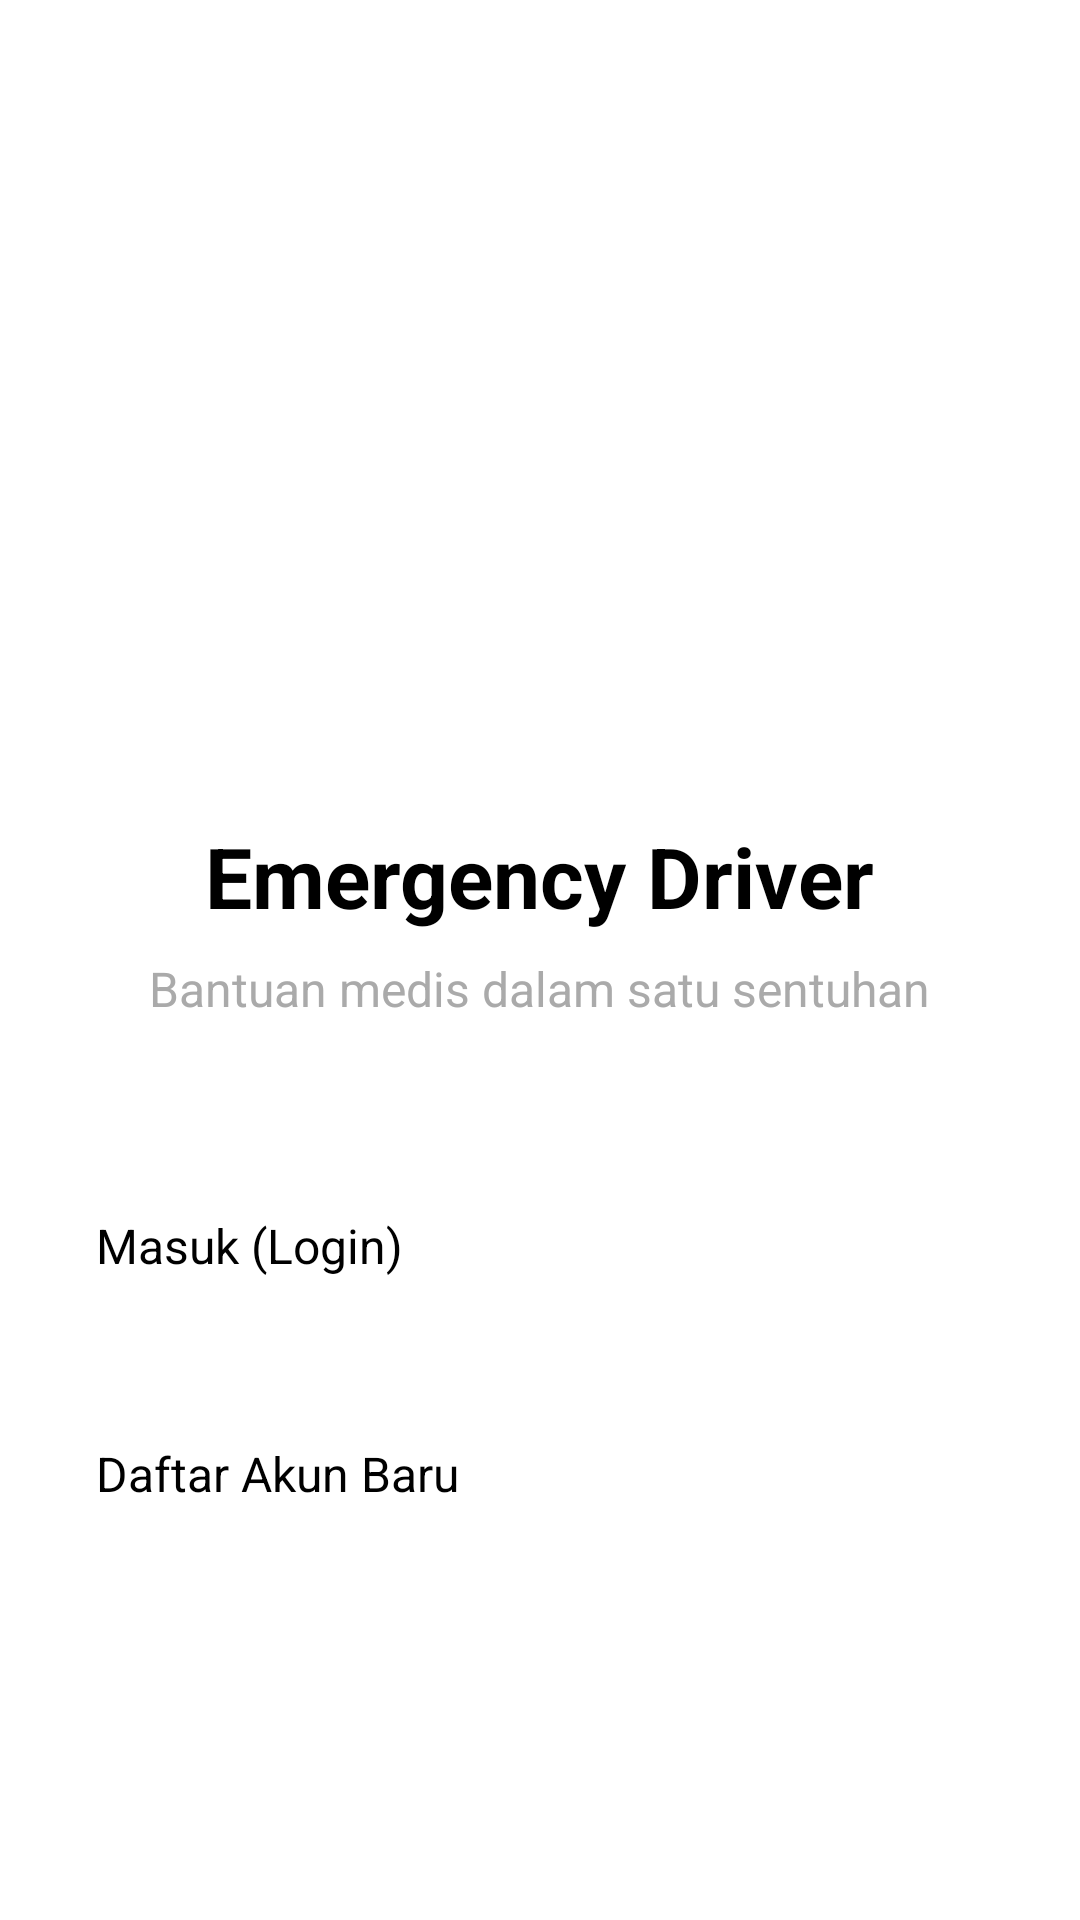

The Android layout XML behind this screen, and the referenced resources:
<!-- AndroidManifest.xml: activity theme Theme.DriverApp -->
<!-- res/layout/activity_welcome.xml -->
<?xml version="1.0" encoding="utf-8"?>
<LinearLayout xmlns:android="http://schemas.android.com/apk/res/android"
    android:layout_width="match_parent"
    android:layout_height="match_parent"
    android:orientation="vertical"
    android:gravity="center"
    android:padding="32dp"
    android:background="@android:color/white">

    <ImageView
        android:layout_width="150dp"
        android:layout_height="150dp"
        android:layout_marginBottom="24dp"/>

    <TextView
        android:layout_width="wrap_content"
        android:layout_height="wrap_content"
        android:text="Emergency Driver"
        android:textSize="28sp"
        android:textStyle="bold"
        android:textColor="@android:color/black"
        android:layout_marginBottom="8dp"/>

    <TextView
        android:layout_width="wrap_content"
        android:layout_height="wrap_content"
        android:text="Bantuan medis dalam satu sentuhan"
        android:textSize="16sp"
        android:textColor="@android:color/darker_gray"
        android:layout_marginBottom="64dp"
        android:gravity="center"/>

    <Button
        android:id="@+id/btnWelcomeLogin"
        android:layout_width="match_parent"
        android:layout_height="60dp"
        android:text="Masuk (Login)"
        android:textSize="16sp"
        android:layout_marginBottom="16dp"/>

    <Button
        android:id="@+id/btnWelcomeRegister"
        android:layout_width="match_parent"
        android:layout_height="60dp"
        android:text="Daftar Akun Baru"
        android:textSize="16sp"
        android:backgroundTint="#FFFFFF"
        android:textColor="@color/black"/>

</LinearLayout>
<!-- resources referenced by this layout -->
<resources>
  <style name="Theme.DriverApp" parent="Base.Theme.DriverApp">
          
          <item name="android:navigationBarColor">@android:color/transparent</item>
          <item name="android:statusBarColor">@android:color/transparent</item>
          <item name="android:windowLightStatusBar">?attr/isLightTheme</item>
      </style>
  <!-- not gathered from this repository: default colours our renderer supplied (Android Studio template values) -->
  <color name="black">#FF000000</color>
</resources>
